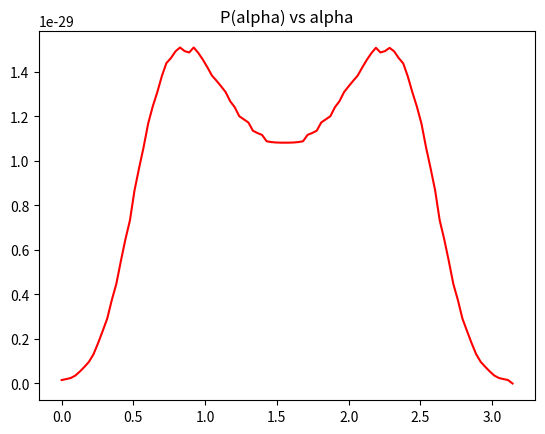

Python code for this plot:
import numpy as np
import matplotlib.pyplot as plt
PI = 3.1415927
a = [1.53873e-31,  1.96852e-31,  2.45914e-31,  3.54416e-31,  5.36887e-31,  7.44306e-31,  9.73362e-31,  1.31696e-30,  1.80998e-30,  2.3496e-30,  2.90866e-30,  3.73702e-30,  4.46503e-30,  5.49374e-30,  6.47079e-30,  7.32963e-30,  8.67029e-30,  9.66959e-30,  1.06126e-29,  1.16752e-29,  1.24368e-29,  1.30762e-29,  1.37997e-29,  1.43849e-29,  1.46112e-29,  1.49122e-29,  1.50848e-29,  1.49228e-29,  1.48606e-29,  1.50851e-29,  1.48414e-29,  1.45395e-29,  1.41959e-29,  1.38239e-29,  1.35934e-29,  1.33441e-29,  1.30834e-29,  1.26728e-29,  1.24042e-29,  1.19989e-29,  1.18576e-29,  1.17171e-29,  1.1347e-29,  1.1243e-29,  1.11594e-29,  1.08748e-29,  1.08392e-29,  1.08203e-29,  1.08122e-29,  1.08107e-29,  1.08122e-29,  1.08203e-29,  1.08392e-29,  1.08748e-29,  1.11618e-29,  1.12454e-29,  1.1347e-29,  1.17189e-29,  1.18585e-29,  1.19989e-29,  1.24025e-29,  1.26728e-29,  1.30793e-29,  1.33388e-29,  1.35868e-29,  1.38239e-29,  1.41866e-29,  1.45287e-29,  1.4829e-29,  1.50712e-29,  1.48606e-29,  1.49228e-29,  1.5069e-29,  1.49122e-29,  1.46112e-29,  1.43697e-29,  1.37855e-29,  1.30762e-29,  1.24258e-29,  1.16666e-29,  1.06071e-29,  9.667e-30,  8.67038e-30,  7.32963e-30,  6.47469e-30,  5.49896e-30,  4.46503e-30,  3.74406e-30,  2.90866e-30,  2.35695e-30,  1.81675e-30,  1.31696e-30,  9.73362e-31,  7.47847e-31,  5.39429e-31,  3.54416e-31,  2.45914e-31,  1.97711e-31,  1.54272e-31,  0];   

b = np.linspace(0,PI,100)
l = np.linspace(0,PI,50)
e = 2.19855e-30*np.sin(l)
plt.plot(b,a,'r');
plt.title("P(alpha) vs alpha");
plt.show()
